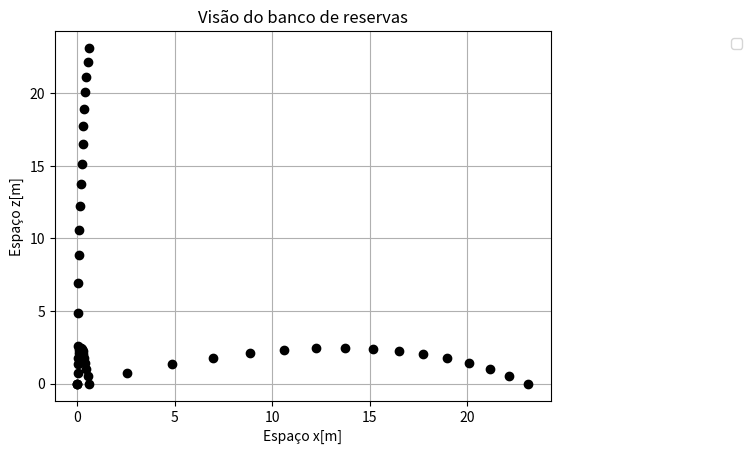

This chart was generated by the following Python code: (Note: this script raises an exception after producing the figure.)
# -*- coding: utf-8 -*-
"""
Created on Thu Jun  2 09:16:04 2016

@author: Carlosjunior
"""

#imports
import matplotlib as mpl
from mpl_toolkits.mplot3d import Axes3D
import matplotlib.pyplot as plt
from scipy.integrate import odeint
from numpy import linspace 
from numpy import linalg 
from numpy import multiply 
from numpy import arange
from numpy import cross
import math

#constantes
#p = 0.25
#p = 0.25
#r = 35 * 10 ** -2 #m
#Area = 4 * math.pi * r ** 2 #m2
#g = 10 # m/s**2
#m = 430 * 10 ** -3 #kg
#s = 200 #rpm

def forca_drag(V,r,Area): # V = [vx,vy,vz]
    v = linalg.norm(V)
    
    v_versor =  V/v
    
    f_c = - p * Area * v**2 / 2
    
    f = multiply(f_c,  v_versor)
    
    return f
    
def forca_magnus(V): #V = [vx,vy,vz]
    v = linalg.norm(V)
    
    v_versor = V/v
    w = [0,0,1]
    
    versor = cross(w,v_versor)
    f_d = (4/3)* (4 *math.pi * r ** 3 * p * v * s)
    
    f = multiply(f_d, versor)
    
    return f
    

def func(A,t): #A=[x,y,z,vx,vy,vz]
    dxdt = A[3]
    dydt = A[4]
    dzdt = A[5]
    V = [A[3],A[4],A[5]]
    
    Fmagnus = forca_magnus(V)
    Fdrag = forca_drag(V,r,Area)
    
    dvxdt = + (Fdrag[0]/m) + (Fmagnus[0]/m) 
    dvydt =  + (Fmagnus[1]/m) + (Fdrag[1]/m)
    dvzdt = -g + (Fdrag[2]/m)
    return [dxdt,dydt,dzdt,dvxdt,dvydt,dvzdt]


    
#Constantes
p = 0.25
r = 0.11 #m
Area = 4 * math.pi * r ** 2 #m2
g = 9.8 # m/s**2
m = 430 * 10 ** -3 #kg 430
s = 3.3 #Hz

#Valores iniciais
teta = 0.295765
v0 = 30.48
vx = v0 * math.cos(teta)#2.6565
vy =  0
vz = v0 * math.sin(teta)#30.640
x = 0
y = 0
z = 0
V = [vx,vy,vz]



#Implementação
Y0 = [x,y,z,vx,vy,vz]
T = linspace(0,1.4,16)
y0 = odeint(func,Y0,T)


#Listas dos Espaços e Velocidade
velocidade = []
Sz = y0[:,2]
Sy = []
Sx = y0[:,0]
velz = y0[:,5]
vely = y0[:,4]
velx = y0[:,3]

for i in range(len(Sx)):
    velocidade.append(math.sqrt(y0[:,3][i]**2 + y0[:,4][i]**2 +y0[:,5][i]**2))
    Sy.append(-y0[:,1][i])

#print("A altura maxima da bola é {0}.".format(max(Sz)))
#
#for i in range(len(Sz)):
#    print("Na posição {0} em z, o tempo é {1}.".format(Sz[i],T[i]))    
#    if Sz[i] <= 0:
#        print("Deu errado irmão")
  
#======================Gráfico da posicao de y por z==============================================    

plt.plot(y0[:,1], y0[:,2],'o',color = 'black')
plt.legend(loc='upper right', bbox_to_anchor=(1.4, 1))
plt.title('Visão do goleiro')
plt.xlabel('Espaço y[m]')
plt.ylabel('Espaço z[m]')

plt.grid()
plt.show()



#======================Gráfico da posicao de y por x==============================================    
#for i in range(len(Sx)):
#    print("({0},{1})".format(Sx[i],Sy[i]))
plt.plot(y0[:,1], y0[:,0],'o',color = 'black')
plt.legend(loc='upper right', bbox_to_anchor=(1.4, 1))
plt.title('Visão de cima do campo')
plt.xlabel('Espaço y[m]')
plt.ylabel('Espaço x[m]')

plt.grid()
plt.show()

#======================Gráfico da posicao z por x==============================================
plt.plot(y0[:,0], y0[:,2],'o',color = 'black',)
plt.legend(loc='upper right', bbox_to_anchor=(1.4, 1))
plt.title('Visão do banco de reservas')
plt.xlabel('Espaço x[m]')
plt.ylabel('Espaço z[m]')

plt.grid()
plt.show()

#======================Gráfico da posicao x, y e z==============================================

mpl.rcParams['legend.fontsize'] = 10

fig = plt.figure()
ax = fig.gca(projection='3d')
ax.plot(Sx, Sy, Sz, label='Movimento da bola',marker = 'o',color = 'black')
ax.set_xlabel('Posição em x')
ax.set_ylabel('Posição em y')
ax.set_zlabel('Posicção em z')
ax.legend()

plt.show()

mpl.rcParams['legend.fontsize'] = 10

fig = plt.figure()
ax = fig.gca(projection='3d')
ax.plot(y0[:,0], y0[:,1], Sz, label='Movimento da bola',marker = 'o',color = 'black')
ax.set_xlabel('Posição em x')
ax.set_ylabel('Posição em y')
ax.set_zlabel('Posicção em z')
ax.legend()

plt.show()

#======================Gráfico da posicao de y pelo tempo==============================================
plt.plot(T,y0[:,1],'-',label = 'Posição em y')
plt.legend(loc='upper right', bbox_to_anchor=(1.4, 1))
plt.title('Gráfcos das posições em y')
plt.xlabel('Tempo[s]')
plt.ylabel('Espaço[m]')

plt.grid()
plt.show()


#======================Gráfico da posicao de x e z pelo tempo==============================================
plt.plot(T,y0[:,0],'-',label = 'Posição em x')
plt.plot(T,y0[:,2],'-',label = 'Posição em z')
plt.legend(loc='upper right', bbox_to_anchor=(1.4, 1))
plt.title('Gráfcos das posições em x e z')
plt.xlabel('Tempo[s]')
plt.ylabel('Espaço[m]')

plt.grid()
plt.show()


#======================Gráfico da posicao de v, vx e vz pelo tempo==============================================
plt.plot(T,velocidade,'-',label = 'Velocidade')
plt.plot(T,y0[:,3],'-',label = 'Velocidade em x')
plt.plot(T,y0[:,5],'-',label = 'Velocidade em z')
plt.legend(loc='upper right', bbox_to_anchor=(1.5, 1))
plt.title('Gráfcos das velocidades em x e z')
plt.xlabel('Tempo[s]')
plt.ylabel('Velocidade[m/s]')

plt.grid()
plt.show()


#======================Gráfico da posicao de v e vy pelo tempo==============================================
#plt.plot(T,velocidade,'-',label = 'Velocidade')
plt.plot(T,y0[:,4],'-',label = 'Velocidade em y')
plt.legend(loc='upper right', bbox_to_anchor=(1.5, 1))
plt.title('Gráfcos das velocidades em x e z')
plt.xlabel('Tempo[s]')
plt.ylabel('Velocidade[m/s]')

plt.grid()
plt.show()

#__________________________________________________________________________________________________________




#======================Figura de mérito==============================================

merito = []
merito.append(max(Sz))
merito2 = []
merito2.append(max(Sx))
tetas = []
tetas.append(teta)
for i in range(1,10):
    teta-=math.pi/180
    tetas.append(teta)

    #Inicio
    v0 = 30.48
    vx = v0 * math.cos(teta)#2.6565
    vy =  0
    vz = v0 * math.sin(teta)#30.640
    x = 0
    y = 0
    z = 0
    V = [vx,vy,vz]
    Y = [x,y,z,vx,vy,vz]


    
    y =  odeint(func,Y,T)
    
    #Listas
    velocidade = []
    Sz = y[:,2]
    Sy = y[:,1]
    Sx = y[:,0]
    velz = y[:,5]
    vely = y[:,4]
    velx = y[:,3]
    for i in range(len(Sx)):
        velocidade.append(math.sqrt(y[:,3][i]**2 + y[:,4][i]**2 +y[:,5][i]**2))
    merito.append(max(Sz))
    merito2.append(max(Sx))
    if i%2 == 0:
        plt.plot(T,y0[:,0],'-',label = 'Posição em x')
        plt.plot(T,y0[:,2],'-',label = 'Posição em z')
        plt.legend(loc='upper right', bbox_to_anchor=(1.4, 1))
        plt.title('Gráfcos das posições em x e z')
        plt.xlabel('Tempo[s]')
        plt.ylabel('Espaço[m]')
        
        plt.grid()
        plt.show()

  
plt.plot(tetas,merito,'o',label = '',c = 'r')
plt.legend(loc='upper right', bbox_to_anchor=(1.4, 1))
plt.title('Gráfcos da altura máxima da bola')
plt.xlabel('Tetas[rad]')
plt.ylabel('Espaço[m]')

plt.grid()
plt.show()
    
plt.plot(tetas,merito2,'o',label = '',c = 'g')
plt.legend(loc='upper right', bbox_to_anchor=(1.4, 1))
plt.title('Gráfcos da distância máxima da bola')
plt.xlabel('Tetas[rad]')
plt.ylabel('Espaço[m]')

plt.grid()
plt.show()
    
    
